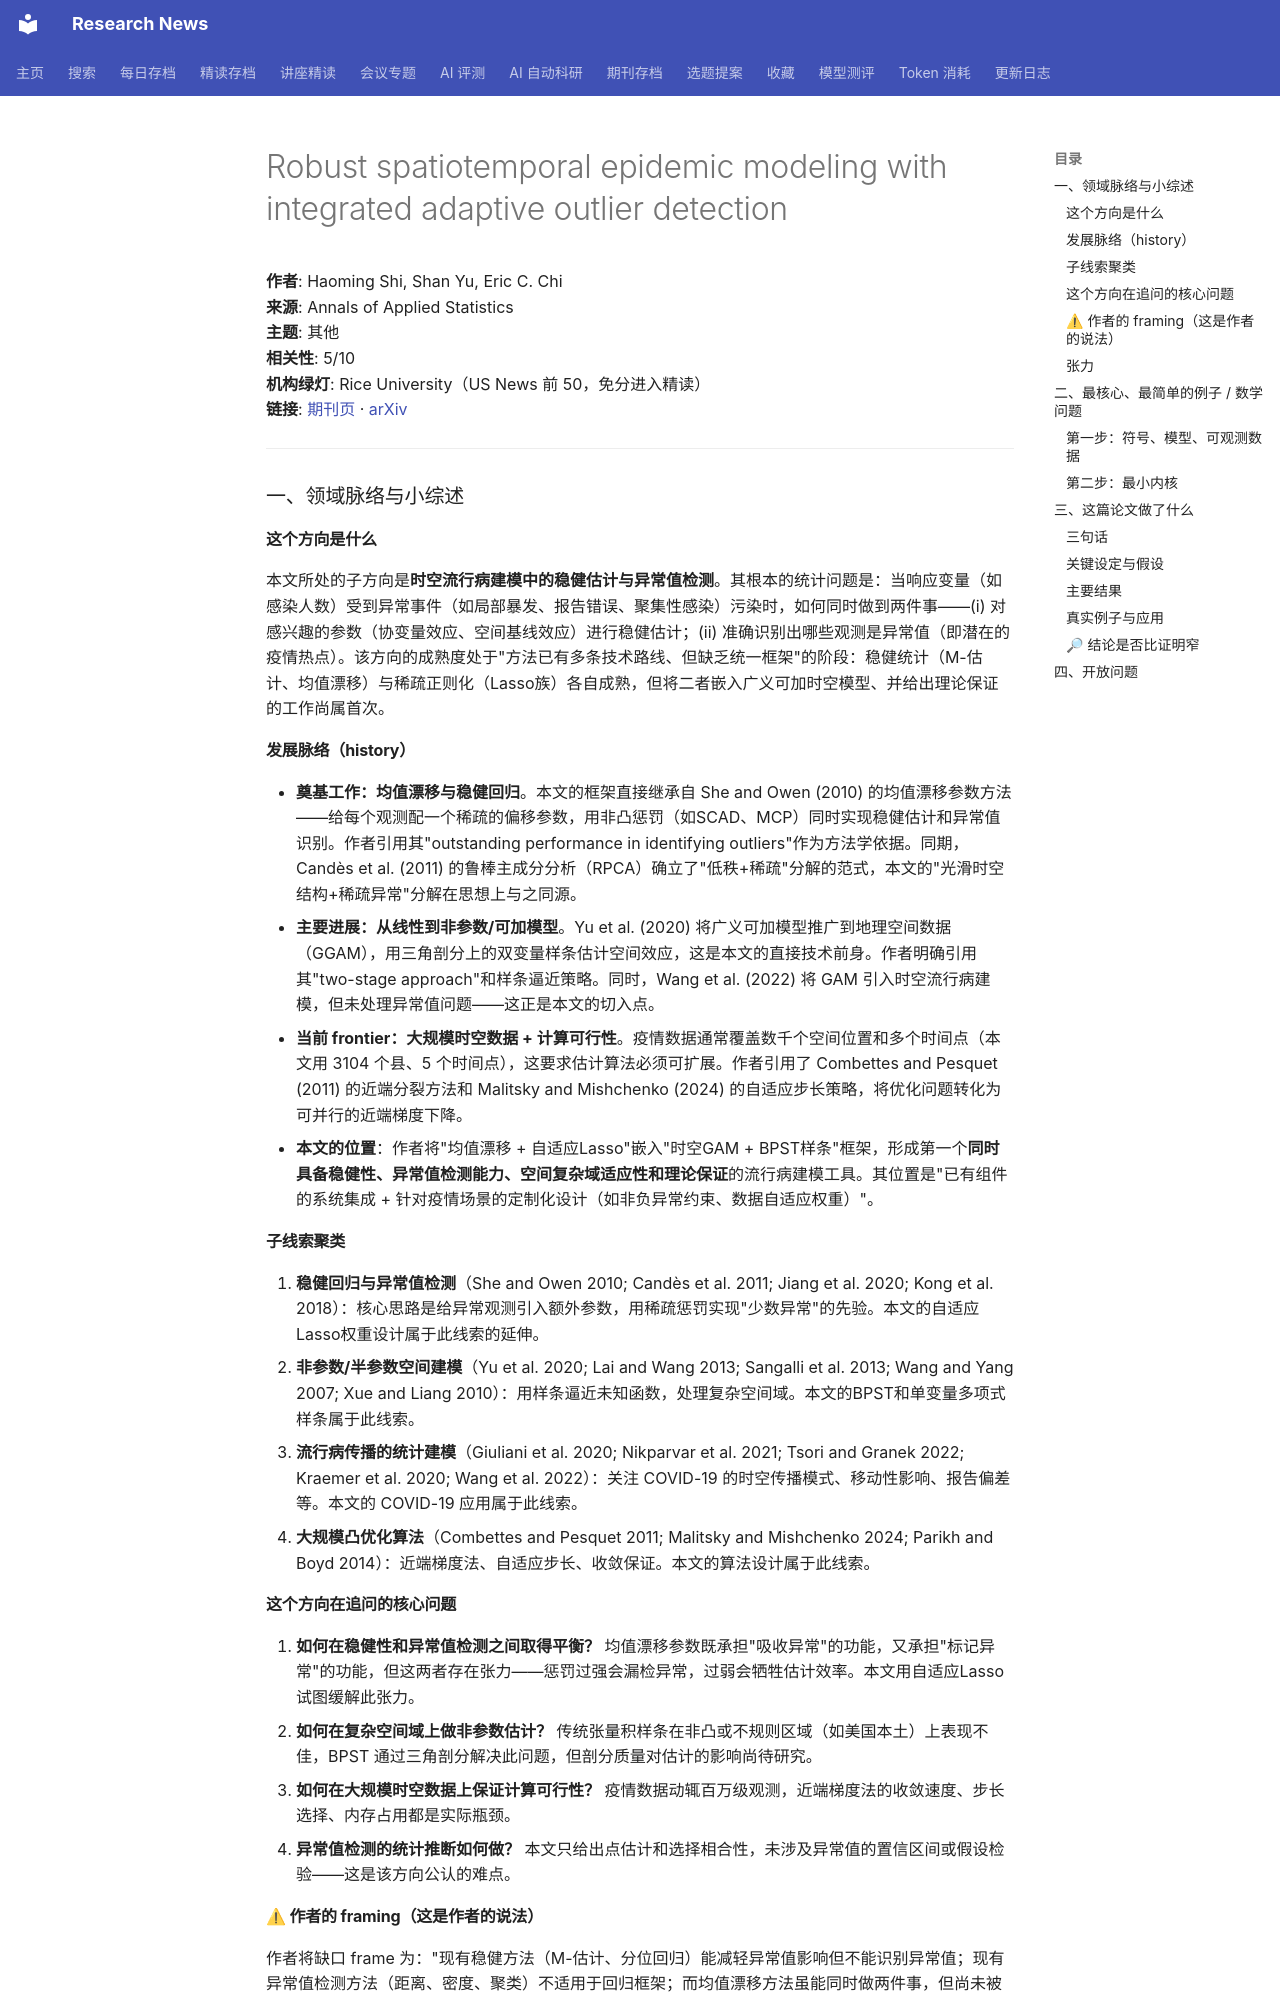

repository: cxy0714/research-news · page: deep_reads/2026-10-10-10.1214_26-aoas2231/index.html · generator: mkdocs

# Robust spatiotemporal epidemic modeling with integrated adaptive outlier detection

**作者**: Haoming Shi, Shan Yu, Eric C. Chi  
**来源**: Annals of Applied Statistics  
**主题**: 其他  
**相关性**: 5/10  
**机构绿灯**: Rice University（US News 前 50，免分进入精读）  
**链接**: [期刊页](https://doi.org/10.1214/26-aoas2231) · [arXiv](https://arxiv.org/abs/2507.09380)

---

### 一、领域脉络与小综述

#### 这个方向是什么

本文所处的子方向是**时空流行病建模中的稳健估计与异常值检测**。其根本的统计问题是：当响应变量（如感染人数）受到异常事件（如局部暴发、报告错误、聚集性感染）污染时，如何同时做到两件事——(i) 对感兴趣的参数（协变量效应、空间基线效应）进行稳健估计；(ii) 准确识别出哪些观测是异常值（即潜在的疫情热点）。该方向的成熟度处于"方法已有多条技术路线、但缺乏统一框架"的阶段：稳健统计（M-估计、均值漂移）与稀疏正则化（Lasso族）各自成熟，但将二者嵌入广义可加时空模型、并给出理论保证的工作尚属首次。

#### 发展脉络（history）

- **奠基工作：均值漂移与稳健回归**。本文的框架直接继承自 She and Owen (2010) 的均值漂移参数方法——给每个观测配一个稀疏的偏移参数，用非凸惩罚（如SCAD、MCP）同时实现稳健估计和异常值识别。作者引用其"outstanding performance in identifying outliers"作为方法学依据。同期，Candès et al. (2011) 的鲁棒主成分分析（RPCA）确立了"低秩+稀疏"分解的范式，本文的"光滑时空结构+稀疏异常"分解在思想上与之同源。
- **主要进展：从线性到非参数/可加模型**。Yu et al. (2020) 将广义可加模型推广到地理空间数据（GGAM），用三角剖分上的双变量样条估计空间效应，这是本文的直接技术前身。作者明确引用其"two-stage approach"和样条逼近策略。同时，Wang et al. (2022) 将 GAM 引入时空流行病建模，但未处理异常值问题——这正是本文的切入点。
- **当前 frontier：大规模时空数据 + 计算可行性**。疫情数据通常覆盖数千个空间位置和多个时间点（本文用 3104 个县、5 个时间点），这要求估计算法必须可扩展。作者引用了 Combettes and Pesquet (2011) 的近端分裂方法和 Malitsky and Mishchenko (2024) 的自适应步长策略，将优化问题转化为可并行的近端梯度下降。
- **本文的位置**：作者将"均值漂移 + 自适应Lasso"嵌入"时空GAM + BPST样条"框架，形成第一个**同时具备稳健性、异常值检测能力、空间复杂域适应性和理论保证**的流行病建模工具。其位置是"已有组件的系统集成 + 针对疫情场景的定制化设计（如非负异常约束、数据自适应权重）"。

#### 子线索聚类

1. **稳健回归与异常值检测**（She and Owen 2010; Candès et al. 2011; Jiang et al. 2020; Kong et al. 2018）：核心思路是给异常观测引入额外参数，用稀疏惩罚实现"少数异常"的先验。本文的自适应Lasso权重设计属于此线索的延伸。
2. **非参数/半参数空间建模**（Yu et al. 2020; Lai and Wang 2013; Sangalli et al. 2013; Wang and Yang 2007; Xue and Liang 2010）：用样条逼近未知函数，处理复杂空间域。本文的BPST和单变量多项式样条属于此线索。
3. **流行病传播的统计建模**（Giuliani et al. 2020; Nikparvar et al. 2021; Tsori and Granek 2022; Kraemer et al. 2020; Wang et al. 2022）：关注 COVID-19 的时空传播模式、移动性影响、报告偏差等。本文的 COVID-19 应用属于此线索。
4. **大规模凸优化算法**（Combettes and Pesquet 2011; Malitsky and Mishchenko 2024; Parikh and Boyd 2014）：近端梯度法、自适应步长、收敛保证。本文的算法设计属于此线索。

#### 这个方向在追问的核心问题

1. **如何在稳健性和异常值检测之间取得平衡？** 均值漂移参数既承担"吸收异常"的功能，又承担"标记异常"的功能，但这两者存在张力——惩罚过强会漏检异常，过弱会牺牲估计效率。本文用自适应Lasso试图缓解此张力。
2. **如何在复杂空间域上做非参数估计？** 传统张量积样条在非凸或不规则区域（如美国本土）上表现不佳，BPST 通过三角剖分解决此问题，但剖分质量对估计的影响尚待研究。
3. **如何在大规模时空数据上保证计算可行性？** 疫情数据动辄百万级观测，近端梯度法的收敛速度、步长选择、内存占用都是实际瓶颈。
4. **异常值检测的统计推断如何做？** 本文只给出点估计和选择相合性，未涉及异常值的置信区间或假设检验——这是该方向公认的难点。
